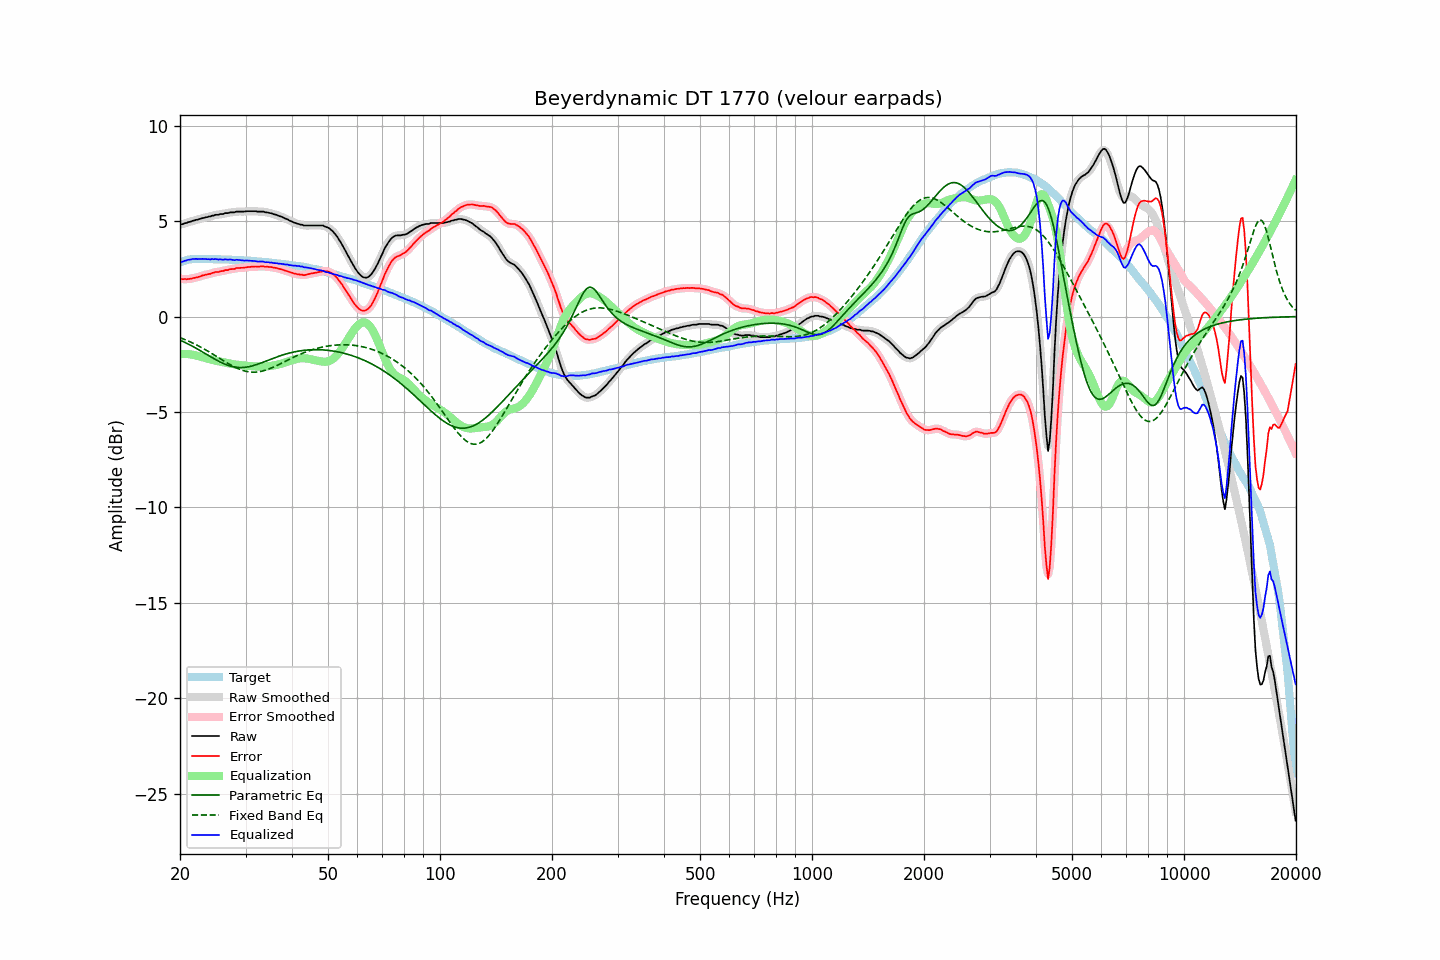

The table this chart was drawn from, first rows:
frequency, raw, error, smoothed, error_smoothed, equalization, parametric_eq, fixed_band_eq, equalized_raw, equalized_smoothed, target
20.00, 4.83, 1.99, 4.82, 1.99, -1.98, -1.24, -1.11, 2.85, 2.85, 2.84
20.20, 4.83, 1.96, 4.84, 1.97, -1.97, -1.27, -1.14, 2.86, 2.87, 2.87
20.40, 4.85, 1.95, 4.86, 1.96, -1.96, -1.31, -1.17, 2.89, 2.89, 2.90
20.61, 4.89, 1.97, 4.88, 1.96, -1.96, -1.35, -1.21, 2.93, 2.92, 2.92
20.81, 4.90, 1.95, 4.91, 1.96, -1.96, -1.39, -1.24, 2.94, 2.95, 2.95
21.02, 4.94, 1.96, 4.93, 1.96, -1.97, -1.44, -1.28, 2.97, 2.97, 2.98
21.23, 4.96, 1.97, 4.96, 1.97, -1.98, -1.48, -1.32, 2.98, 2.98, 2.99
21.44, 4.98, 1.98, 4.99, 1.99, -1.99, -1.52, -1.35, 2.99, 3.00, 3.00
21.66, 5.02, 2.01, 5.01, 2.01, -2.00, -1.57, -1.39, 3.02, 3.01, 3.01
21.87, 5.03, 2.02, 5.04, 2.02, -2.02, -1.62, -1.44, 3.01, 3.01, 3.01
22.09, 5.07, 2.05, 5.06, 2.04, -2.04, -1.66, -1.48, 3.03, 3.02, 3.02
22.31, 5.07, 2.05, 5.08, 2.06, -2.07, -1.71, -1.52, 3.00, 3.01, 3.02
22.54, 5.11, 2.09, 5.11, 2.09, -2.09, -1.76, -1.56, 3.02, 3.02, 3.02
22.76, 5.13, 2.11, 5.13, 2.11, -2.12, -1.81, -1.61, 3.02, 3.01, 3.02
22.99, 5.16, 2.15, 5.16, 2.15, -2.14, -1.86, -1.65, 3.02, 3.02, 3.01
23.22, 5.17, 2.16, 5.17, 2.17, -2.16, -1.91, -1.70, 3.01, 3.01, 3.01
23.45, 5.20, 2.19, 5.20, 2.19, -2.19, -1.96, -1.75, 3.01, 3.01, 3.01
23.69, 5.21, 2.20, 5.21, 2.20, -2.21, -2.01, -1.80, 3.00, 3.00, 3.01
23.92, 5.24, 2.23, 5.23, 2.23, -2.23, -2.06, -1.85, 3.01, 3.00, 3.01
24.16, 5.24, 2.23, 5.25, 2.25, -2.25, -2.11, -1.90, 2.99, 3.00, 3.01
24.40, 5.29, 2.28, 5.28, 2.27, -2.27, -2.16, -1.95, 3.02, 3.01, 3.01
24.65, 5.29, 2.29, 5.30, 2.30, -2.29, -2.20, -2.00, 3.00, 3.01, 3.00
24.89, 5.33, 2.33, 5.32, 2.32, -2.31, -2.25, -2.05, 3.02, 3.01, 3.00
25.14, 5.33, 2.33, 5.33, 2.33, -2.33, -2.30, -2.11, 3.00, 3.00, 3.00
25.39, 5.33, 2.33, 5.35, 2.35, -2.35, -2.34, -2.16, 2.98, 3.00, 3.00
25.65, 5.37, 2.37, 5.35, 2.36, -2.37, -2.38, -2.21, 3.00, 2.99, 3.00
25.91, 5.37, 2.38, 5.37, 2.38, -2.38, -2.43, -2.26, 2.99, 2.99, 2.99
26.16, 5.37, 2.38, 5.39, 2.40, -2.40, -2.46, -2.32, 2.97, 2.99, 2.99
26.43, 5.42, 2.43, 5.40, 2.41, -2.41, -2.50, -2.37, 3.00, 2.98, 2.99
26.69, 5.42, 2.43, 5.42, 2.43, -2.43, -2.53, -2.42, 2.99, 2.99, 2.99
26.96, 5.42, 2.43, 5.44, 2.45, -2.45, -2.56, -2.47, 2.97, 2.99, 2.99
27.23, 5.46, 2.48, 5.45, 2.47, -2.47, -2.59, -2.52, 2.99, 2.98, 2.98
27.50, 5.46, 2.48, 5.45, 2.48, -2.48, -2.61, -2.56, 2.98, 2.97, 2.98
27.77, 5.46, 2.49, 5.47, 2.50, -2.50, -2.63, -2.61, 2.96, 2.97, 2.97
28.05, 5.46, 2.49, 5.47, 2.51, -2.51, -2.65, -2.65, 2.95, 2.96, 2.97
28.33, 5.50, 2.54, 5.49, 2.53, -2.52, -2.66, -2.69, 2.98, 2.96, 2.96
28.62, 5.50, 2.54, 5.50, 2.54, -2.53, -2.67, -2.73, 2.97, 2.97, 2.96
28.90, 5.50, 2.54, 5.50, 2.55, -2.54, -2.67, -2.76, 2.96, 2.96, 2.96
29.19, 5.50, 2.55, 5.50, 2.55, -2.55, -2.68, -2.80, 2.95, 2.95, 2.95
29.48, 5.50, 2.55, 5.50, 2.55, -2.56, -2.67, -2.82, 2.94, 2.94, 2.95
29.78, 5.50, 2.56, 5.50, 2.56, -2.57, -2.67, -2.85, 2.93, 2.93, 2.94
30.08, 5.51, 2.57, 5.51, 2.57, -2.58, -2.66, -2.87, 2.93, 2.93, 2.94
30.38, 5.52, 2.59, 5.52, 2.59, -2.59, -2.64, -2.89, 2.93, 2.93, 2.93
30.68, 5.52, 2.59, 5.52, 2.60, -2.59, -2.63, -2.90, 2.93, 2.93, 2.93
30.99, 5.52, 2.60, 5.52, 2.60, -2.60, -2.61, -2.91, 2.92, 2.92, 2.92
31.30, 5.52, 2.61, 5.52, 2.61, -2.61, -2.59, -2.92, 2.91, 2.92, 2.91
31.61, 5.52, 2.61, 5.52, 2.62, -2.61, -2.56, -2.92, 2.91, 2.91, 2.91
31.93, 5.52, 2.62, 5.51, 2.62, -2.62, -2.54, -2.91, 2.90, 2.90, 2.90
32.24, 5.50, 2.61, 5.51, 2.61, -2.62, -2.51, -2.91, 2.88, 2.89, 2.89
32.57, 5.50, 2.61, 5.50, 2.62, -2.62, -2.48, -2.90, 2.88, 2.88, 2.89
32.89, 5.50, 2.62, 5.50, 2.62, -2.62, -2.45, -2.88, 2.88, 2.88, 2.88
33.22, 5.50, 2.63, 5.50, 2.63, -2.62, -2.42, -2.86, 2.88, 2.88, 2.87
33.55, 5.50, 2.63, 5.49, 2.62, -2.62, -2.39, -2.84, 2.88, 2.87, 2.87
33.89, 5.46, 2.60, 5.47, 2.62, -2.62, -2.35, -2.82, 2.84, 2.86, 2.86
34.23, 5.46, 2.61, 5.46, 2.61, -2.61, -2.32, -2.79, 2.85, 2.84, 2.85
34.57, 5.44, 2.60, 5.44, 2.60, -2.60, -2.29, -2.76, 2.84, 2.84, 2.84
34.92, 5.42, 2.59, 5.42, 2.60, -2.59, -2.25, -2.73, 2.83, 2.83, 2.83
35.27, 5.41, 2.59, 5.40, 2.58, -2.58, -2.22, -2.69, 2.83, 2.82, 2.82
35.62, 5.37, 2.56, 5.38, 2.57, -2.57, -2.19, -2.66, 2.80, 2.81, 2.81
35.97, 5.35, 2.55, 5.35, 2.55, -2.55, -2.16, -2.62, 2.80, 2.80, 2.80
... 635 more rows
